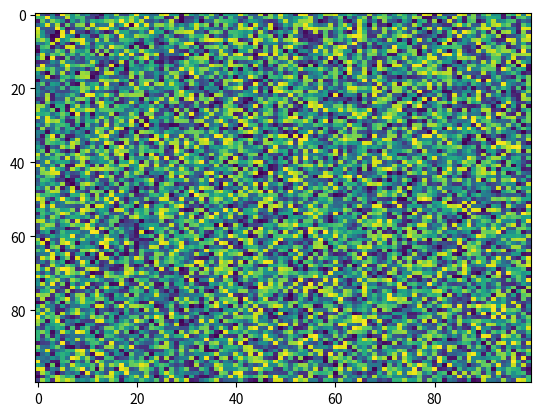

This figure's Python source:
import matplotlib.pyplot as plt
import numpy as np
X = np.random.rand(100, 100)
plt.imshow(X,  'viridis',  None, origin='upper', aspect='auto', filternorm=True, url=None, vmin=None, data=None, resample=None, interpolation='nearest', alpha=None, filterrad=4.0, extent=None, vmax=None)
